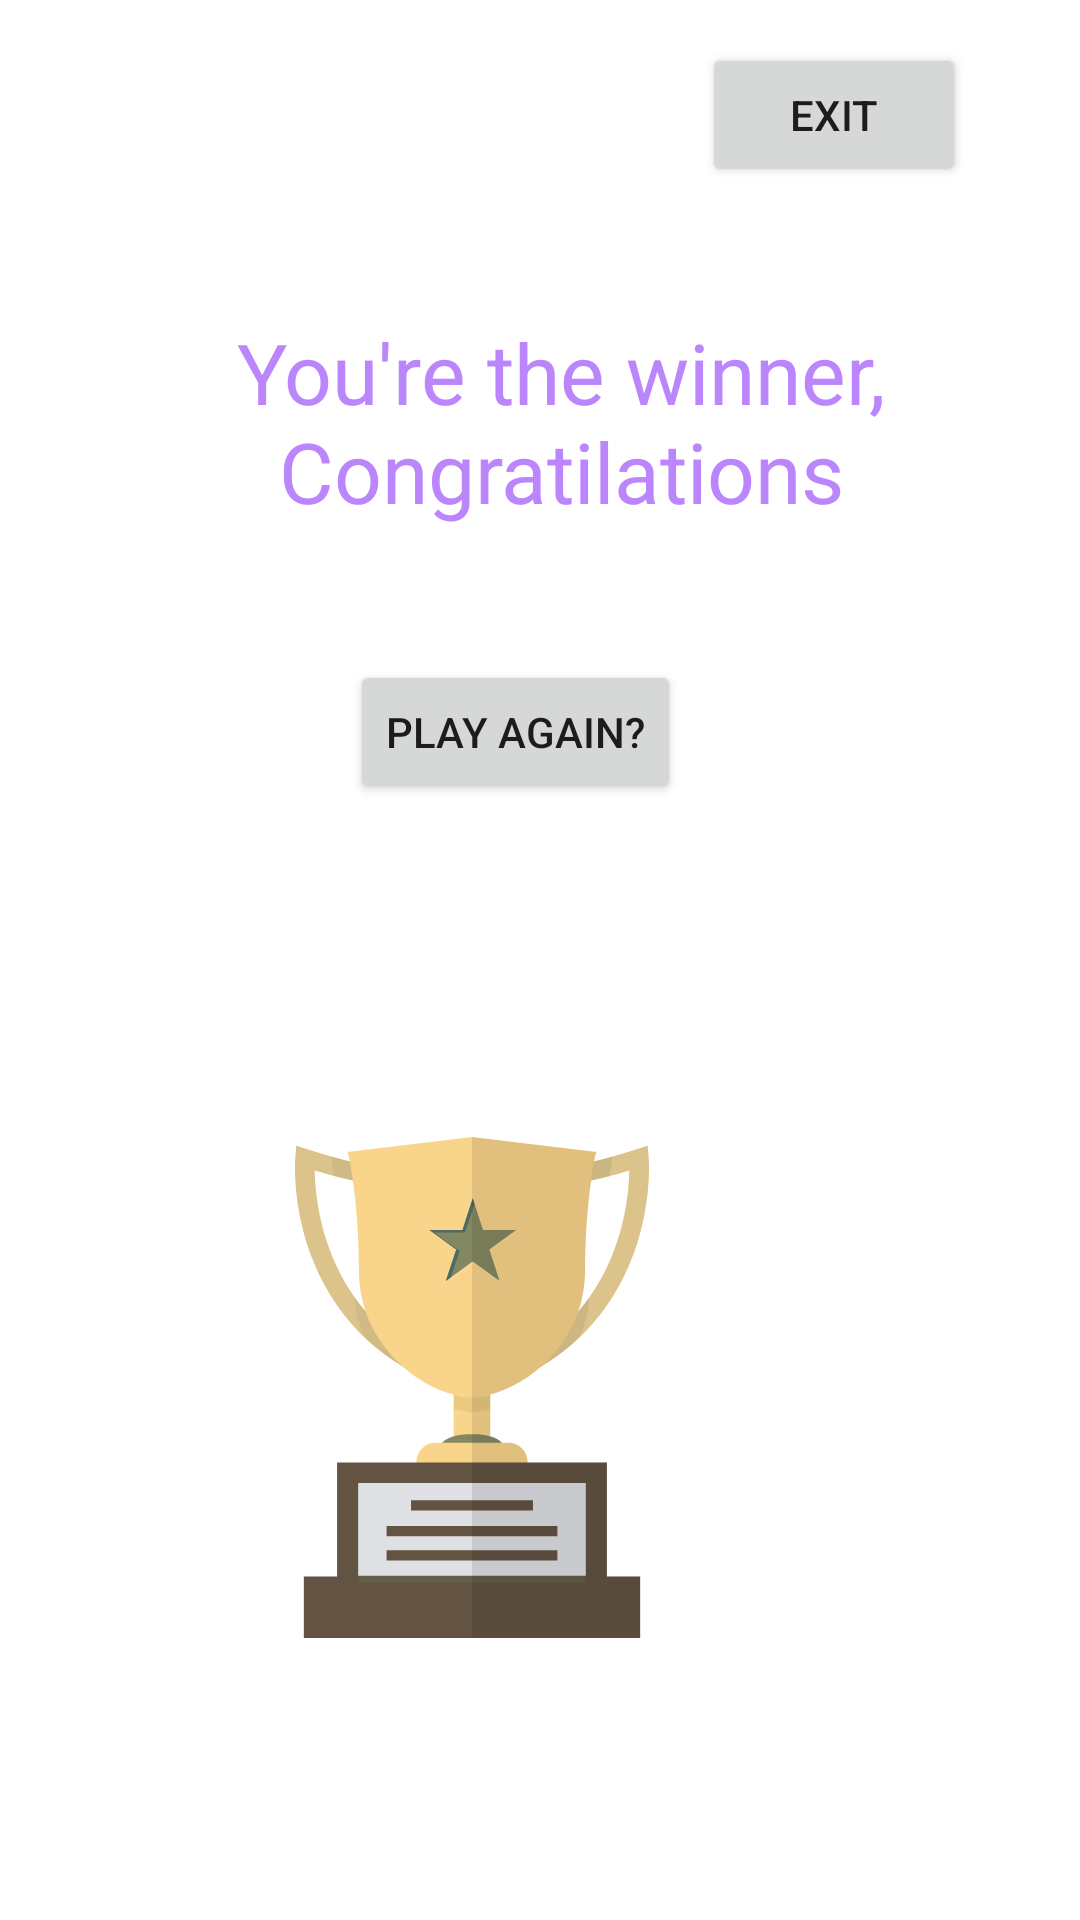

Reconstruct the res/layout file that produces this screen, plus the resources it refers to.
<!-- AndroidManifest.xml: application theme Theme.Rock_Paper_Scissor -->
<!-- res/layout/activity_winning_screen.xml -->
<?xml version="1.0" encoding="utf-8"?>
<androidx.constraintlayout.widget.ConstraintLayout xmlns:android="http://schemas.android.com/apk/res/android"
    xmlns:app="http://schemas.android.com/apk/res-auto"
    xmlns:tools="http://schemas.android.com/tools"
    android:layout_width="match_parent"
    android:layout_height="match_parent"
    tools:context="com.rock_paper_scissor.WinningScreenActivity">

    <TextView
        android:id="@+id/winnerMessage"
        android:layout_width="398dp"
        android:layout_height="135dp"
        android:gravity="center"
        android:text="@string/winnerMessage"
        android:textColor="@color/purple_200"
        android:textSize="28sp"
        app:layout_constraintBottom_toTopOf="@+id/playGame"
        app:layout_constraintEnd_toEndOf="parent"
        app:layout_constraintHorizontal_bias="0.326"
        app:layout_constraintStart_toStartOf="parent"
        app:layout_constraintTop_toTopOf="parent"
        app:layout_constraintVertical_bias="0.86" />

    <Button
        android:id="@+id/playGame"
        android:layout_width="wrap_content"
        android:layout_height="wrap_content"
        android:layout_marginBottom="372dp"
        android:text="Play again?"
        app:layout_constraintBottom_toBottomOf="parent"
        app:layout_constraintEnd_toEndOf="parent"
        app:layout_constraintHorizontal_bias="0.467"
        app:layout_constraintStart_toStartOf="parent" />

    <Button
        android:id="@+id/exit"
        android:layout_width="wrap_content"
        android:layout_height="wrap_content"
        android:text="@string/exit"
        app:layout_constraintBottom_toTopOf="@+id/winnerMessage"
        app:layout_constraintEnd_toEndOf="parent"
        app:layout_constraintHorizontal_bias="0.86"
        app:layout_constraintStart_toStartOf="parent"
        app:layout_constraintTop_toTopOf="parent"
        app:layout_constraintVertical_bias="0.578" />

    <FrameLayout
        android:id="@+id/frameLayout"
        android:layout_width="396dp"
        android:layout_height="323dp"
        android:background="@color/white"
        app:layout_constraintBottom_toBottomOf="parent"
        app:layout_constraintEnd_toEndOf="parent"
        app:layout_constraintHorizontal_bias="0.466"
        app:layout_constraintStart_toStartOf="parent"
        app:layout_constraintTop_toBottomOf="@+id/playGame"
        app:layout_constraintVertical_bias="0.673">

        <ImageView
            android:id="@+id/cup"
            android:layout_width="194dp"
            android:layout_height="167dp"
            android:layout_gravity="center"
            android:backgroundTint="@color/white"
            app:srcCompat="@drawable/ic_cup" />
    </FrameLayout>

</androidx.constraintlayout.widget.ConstraintLayout>
<!-- resources referenced by this layout -->
<resources>
  <color name="purple_200">#FFBB86FC</color>
  <color name="white">#FFFFFFFF</color>
  <!-- drawable ic_cup: vector/xml drawable (drawable, 11638 chars, omitted) -->
  <string name="exit">Exit</string>
  <string name="winnerMessage">You\'re the winner, Congratilations</string>
  <style name="Theme.Rock_Paper_Scissor" parent="Theme.MaterialComponents.DayNight.DarkActionBar">
          
          <item name="colorPrimary">@color/blue_500</item>
          <item name="colorPrimaryVariant">@color/blue_700</item>
          <item name="colorOnPrimary">@color/white</item>
          
          <item name="colorSecondary">@color/teal_200</item>
          <item name="colorSecondaryVariant">@color/teal_700</item>
          <item name="colorOnSecondary">@color/black</item>
          
          <item name="android:statusBarColor">?attr/colorPrimaryVariant</item>
          
      </style>
  <color name="blue_500">#2196F3</color>
  <color name="blue_700">#1976D2</color>
  <color name="teal_200">#FF03DAC5</color>
  <color name="teal_700">#FF018786</color>
  <color name="black">#FF000000</color>
</resources>
